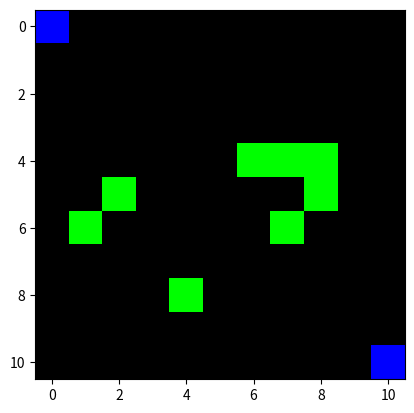

Python code for this plot:
import numpy as np
from math import floor
import matplotlib.pyplot as plt

class Player(object):
    def __init__(self, name, x, y):
        self.name = name
        self.x = x
        self.y = y

    def move(self, nX, nY):
        self.x = nX
        self.y = nY


class Board(object):
    def __init__(self, size, p):
        '''
        Builds board object for laser tag. Stored as third order tensor of shape
        (size, size, 3) where last three dims correspond to shots, walls,
        and players, in that order. Board is low-level object contained in
        higher-level Game object.
        Args:
            size:           Length of one axis of square board
            p:              APPROX wall cover percent of board. Does not account
                            for repetition. If p is 1, entire board
                            will be covered except for edge paths.
        '''
        self.size = size
        self.max = size - 1
        self.board = np.zeros((size, size, 3))
        # add walls
        if (p == 0):
            pass
        elif (p == 1):
            self.board[1:self.max, 1:self.max, 1] = 1
        elif (0 < p < 1):
            coverNum = floor(p * (self.max)**2)
            xCover = np.random.randint(1, self.max, coverNum)
            yCover = np.random.randint(1, self.max, coverNum)
            self.board[yCover, xCover, 1] = 1
        else:
            raise ValueError(f'Expected p in range [0, 1], but found {p}.')
        # add players
        self.board[[0, self.max], [0, self.max], 2] = 1

    def move_player(self, newLoc, prevLoc):
        ''' Lossily moves player from prevLoc to newLoc '''
        self.board[prevLoc[0], prevLoc[1], 2] = 0
        self.board[newLoc[0], newLoc[1], 2] = 1

    def clear_shots(self):
        self.board[:, :, 0] = 0

    def add_shot(self, start, d):
        '''
        Adds shot from start in straight line in direction d. Directions are
        0 - up, 1 - right, 2 - down, 3 - left. Go as far as they can before
        hitting a wall.
        '''
        if (d == 0):
            sliceList = list(self.board[:start[0], start[1], 1])
            sliceList.reverse()
            try:
                wallDist = sliceList.index(1) + 1
            except ValueError:
                wallDist = self.size
            stop = max(0, start[0]-wallDist)
            self.board[stop:start[0], start[1], 0] = 1
        elif (d == 1):
            sliceList = list(self.board[start[0], start[1]:, 1])
            try:
                wallDist = sliceList.index(1) + 1
            except ValueError:
                wallDist = self.size
            stop = start[1] + wallDist
            self.board[start[0], (start[1]+1):stop, 0] = 1
        elif (d == 2):
            sliceList = list(self.board[start[0]:, start[1], 1])
            try:
                wallDist = sliceList.index(1) + 1
            except ValueError:
                wallDist = self.size
            stop = start[0]+wallDist
            self.board[(start[0]+1):stop, start[1], 0] = 1
        elif (d == 3):
            sliceList = list(self.board[start[0], :start[1], 1])
            sliceList.reverse()
            try:
                wallDist = sliceList.index(1) + 1
            except ValueError:
                wallDist = self.size
            stop = max(0 , start[1]-wallDist)
            self.board[start[0], stop:start[1], 0] = 1
        else:
            raise ValueError(f'Expected d in range [0, 3], but found {d}.')

    def vis(self, show=True, outPath=False):
        plt.imshow(self.board)
        if outPath:
            plt.savefig(outPath)
        if show:
            plt.show()


x = Board(11, 0.1)
x.vis()
# x.move_player((5,5), (0,0))
# for i in range(4):
#     x.add_shot((5, 5), i)
#     x.vis()
